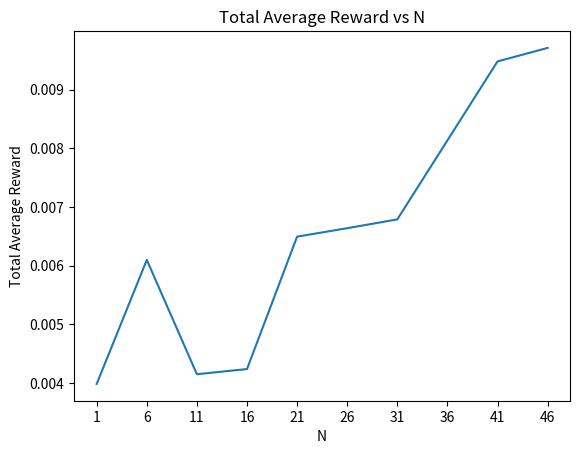

This figure's Python source:
import numpy as np
import matplotlib.pyplot as plt

# Implementation of Explore-Then-Commit algorithm for arm 1 and arm 2 with beurnoulli 
# distributions with 0.4 and 0.8 means respectively using 1000 trials and 1000 time steps
def explore_then_commit_2_arm(arm1_mean, arm2_mean, T, N):    
    """implement an Explore-Then-Commit algorithm for a 2-armed bandit problem with beurnoulli distributions
    Args:
        arm1_mean (_type_): mean value of the beurnoulli distribution for arm 1
        arm2_mean (_type_): mean value of the beurnoulli distribution for arm 2
        T (_type_): the total number of trials to be made  including both exploration and exploitation
        N (_type_): the total number of trials to be made for each arm in the exploration phase

    Returns:
        totalAverageReward: average of rewards received from both arms in the exploration and exploitation phases
    """
    
    K = 2   # number of arms
    
    # initialize the number of trials for each arm
    n = np.zeros(K)
    
    armMeans = np.zeros(K)
    
    # initialize the total reward for each arm
    totalReward = np.zeros(K)
    
    # initialize the total number of trials in total including both arms in exploration and exploitation phases
    numOfTrialsTotal = 0    
    
    # initialize the means of each arm in the exploration phase
    explorationMeans = np.zeros(K)
    
    # initialize the total average reward
    totalAverageReward = 0
    
    

    for i in range(K):
        arm_1_reward = np.random.binomial(1, arm1_mean)
        arm_2_reward = np.random.binomial(1, arm2_mean)
        
        totalReward[0] += arm_1_reward
        totalReward[1] += arm_2_reward

        numOfTrialsTotal += 2
    
    explorationMeans[0] = totalReward[0] / numOfTrialsTotal
    explorationMeans[1] = totalReward[1] / numOfTrialsTotal
    
    greedyArm = np.argmax(explorationMeans)
    
    for j in range(T-K*N):
        totalReward[greedyArm] += np.random.binomial(1, armMeans[greedyArm])
        numOfTrialsTotal += 1
    
    totalAverageReward = np.sum(totalReward) / numOfTrialsTotal
    
    return totalAverageReward
        

def main():
    
    N_array = [1, 6, 11, 16, 21, 26, 31, 41, 46]
    
    # initialize the total average reward for each N
    totalAverageRewardArray = np.zeros(len(N_array))
    
    for i in range(len(N_array)):
        totalAverageRewardArray[i] = explore_then_commit_2_arm(0.4, 0.8, 500, N_array[i])
        
    # plot the total average reward for each N by showing every N in the N_array in the x-axis specifically
    plt.plot(N_array, totalAverageRewardArray)
    plt.xlabel("N")
    plt.ylabel("Total Average Reward")
    plt.title("Total Average Reward vs N")
    
    # change the x-axis to show the range of N from 1 to 46 with a step of 5
    plt.xticks(np.arange(1, 47, step=5))
    plt.show()
    
    
    print("Execution Finished.")


if __name__ == "__main__":
    main()